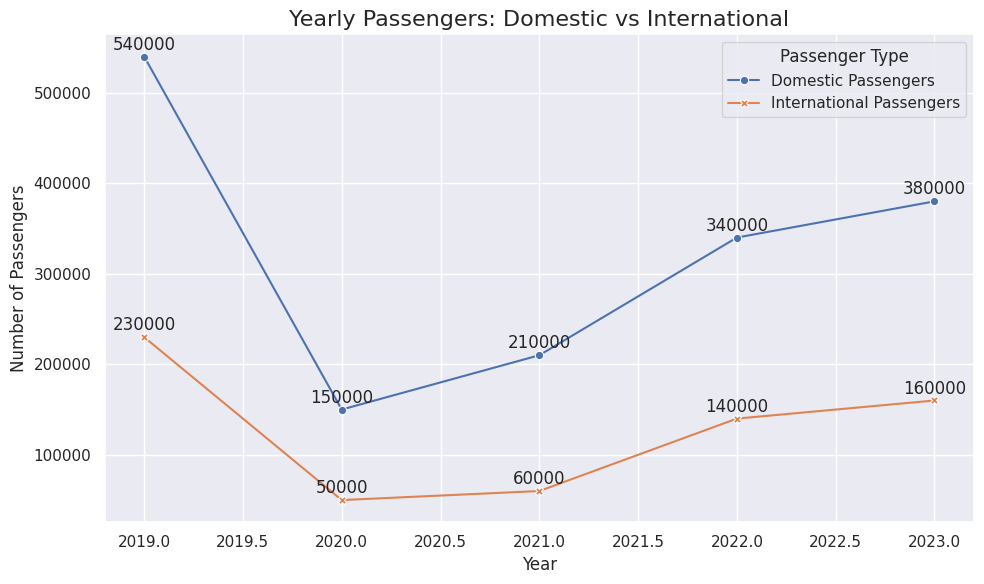

Recreate this plot in Python.

import seaborn as sns
import matplotlib.pyplot as plt
import pandas as pd

# Create DataFrame from the provided data
data = [
    {'Year': 2019, 'Domestic Passengers': 540000, 'International Passengers': 230000},
    {'Year': 2020, 'Domestic Passengers': 150000, 'International Passengers': 50000},
    {'Year': 2021, 'Domestic Passengers': 210000, 'International Passengers': 60000},
    {'Year': 2022, 'Domestic Passengers': 340000, 'International Passengers': 140000},
    {'Year': 2023, 'Domestic Passengers': 380000, 'International Passengers': 160000}
]
df = pd.DataFrame(data)

# Melt the DataFrame to long format suitable for seaborn
df_melted = df.melt('Year', var_name='Type', value_name='Passengers')

# Create the lineplot with seaborn
sns.set_theme(style="darkgrid")
plt.figure(figsize=(10, 6))
lineplot = sns.lineplot(
    x='Year', 
    y='Passengers', 
    hue='Type', 
    style='Type', 
    data=df_melted, 
    markers=True, # To use markers for each data point
    dashes=False # To have solid lines for each category
)

# Customize the plot with titles and labels
plt.title('Yearly Passengers: Domestic vs International', fontsize=16)
plt.xlabel('Year', fontsize=12)
plt.ylabel('Number of Passengers', fontsize=12)

# Annotate each data point on the plot
for index, row in df_melted.iterrows():
    lineplot.annotate(
        text=row['Passengers'], 
        xy=(row['Year'], row['Passengers']),
        textcoords="offset points",
        xytext=(0,5),
        ha='center'
    )

# Show the final plot
plt.legend(title='Passenger Type')
plt.tight_layout()
plt.show()
